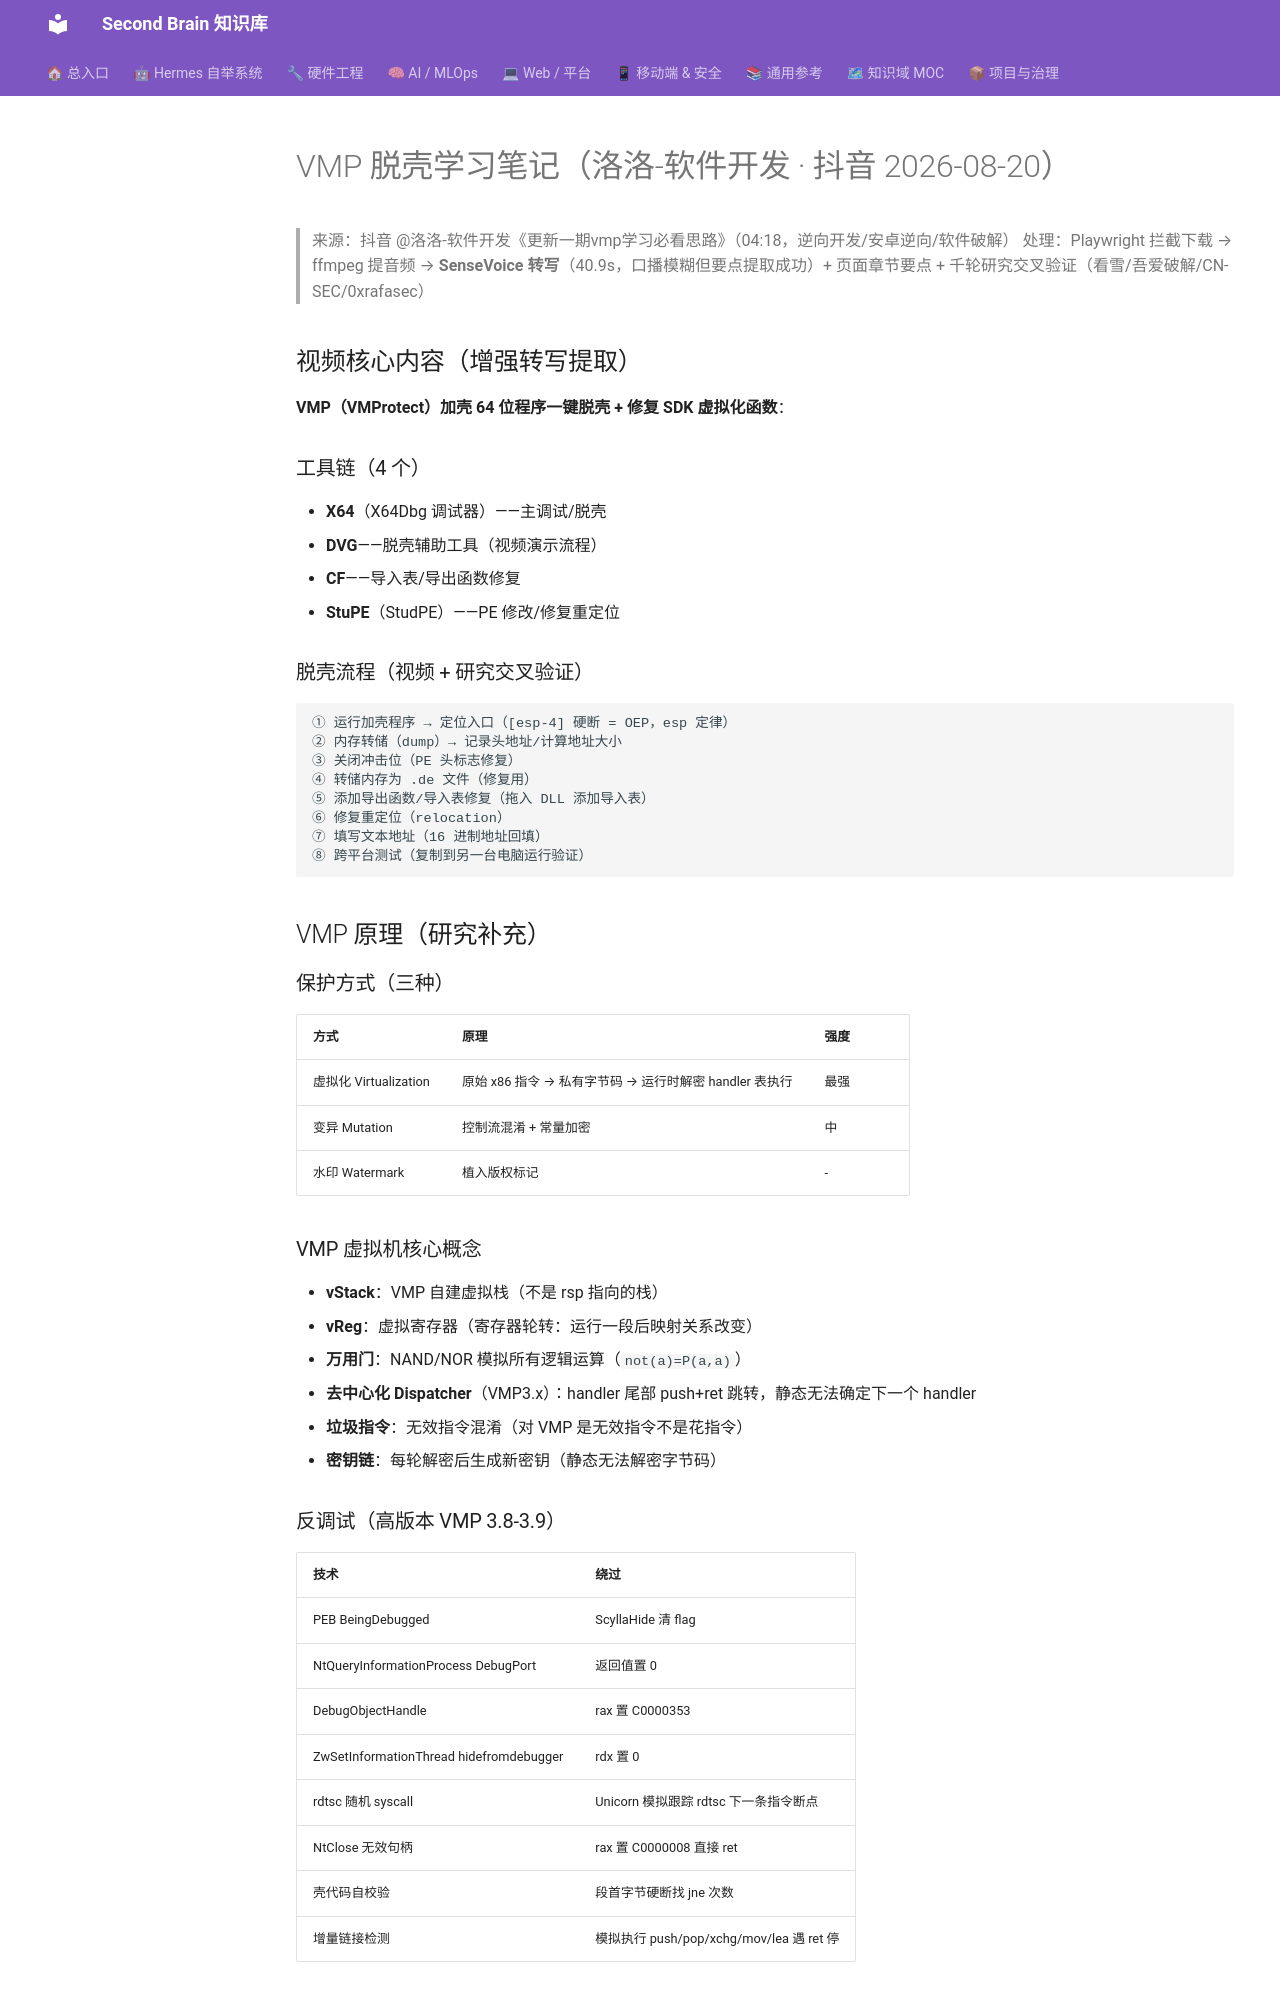

repository: mo9652962-ai/second-brain · page: kb/knowledge/Security/vmp-reversing-2026-08-20/index.html · generator: mkdocs

---
title: "VMP 脱壳学习笔记（洛洛-软件开发 · 抖音 2026-08-20）"
type: note
domain: Security
status: active
tags: [knowledge/security]
source: null
date: 2026-08-20
---
# VMP 脱壳学习笔记（洛洛-软件开发 · 抖音 2026-08-20）

> 来源：抖音 @洛洛-软件开发《更新一期vmp学习必看思路》（04:18，逆向开发/安卓逆向/软件破解）
> 处理：Playwright 拦截下载 → ffmpeg 提音频 → **SenseVoice 转写**（40.9s，口播模糊但要点提取成功）+ 页面章节要点 + 千轮研究交叉验证（看雪/吾爱破解/CN-SEC/0xrafasec）

## 视频核心内容（增强转写提取）

**VMP（VMProtect）加壳 64 位程序一键脱壳 + 修复 SDK 虚拟化函数**：

### 工具链（4 个）
- **X64**（X64Dbg 调试器）——主调试/脱壳
- **DVG**——脱壳辅助工具（视频演示流程）
- **CF**——导入表/导出函数修复
- **StuPE**（StudPE）——PE 修改/修复重定位

### 脱壳流程（视频 + 研究交叉验证）
```
① 运行加壳程序 → 定位入口（[esp-4] 硬断 = OEP，esp 定律）
② 内存转储（dump）→ 记录头地址/计算地址大小
③ 关闭冲击位（PE 头标志修复）
④ 转储内存为 .de 文件（修复用）
⑤ 添加导出函数/导入表修复（拖入 DLL 添加导入表）
⑥ 修复重定位（relocation）
⑦ 填写文本地址（16 进制地址回填）
⑧ 跨平台测试（复制到另一台电脑运行验证）
```

## VMP 原理（研究补充）

### 保护方式（三种）
| 方式 | 原理 | 强度 |
|:---|:---|:---|
| 虚拟化 Virtualization | 原始 x86 指令 → 私有字节码 → 运行时解密 handler 表执行 | 最强 |
| 变异 Mutation | 控制流混淆 + 常量加密 | 中 |
| 水印 Watermark | 植入版权标记 | - |

### VMP 虚拟机核心概念
- **vStack**：VMP 自建虚拟栈（不是 rsp 指向的栈）
- **vReg**：虚拟寄存器（寄存器轮转：运行一段后映射关系改变）
- **万用门**：NAND/NOR 模拟所有逻辑运算（`not(a)=P(a,a)`）
- **去中心化 Dispatcher**（VMP3.x）：handler 尾部 push+ret 跳转，静态无法确定下一个 handler
- **垃圾指令**：无效指令混淆（对 VMP 是无效指令不是花指令）
- **密钥链**：每轮解密后生成新密钥（静态无法解密字节码）

### 反调试（高版本 VMP 3.8-3.9）
| 技术 | 绕过 |
|:---|:---|
| PEB BeingDebugged | ScyllaHide 清 flag |
| NtQueryInformationProcess DebugPort | 返回值置 0 |
| DebugObjectHandle | rax 置 C0000353 |
| ZwSetInformationThread hidefromdebugger | rdx 置 0 |
| rdtsc 随机 syscall | Unicorn 模拟跟踪 rdtsc 下一条指令断点 |
| NtClose 无效句柄 | rax 置 C0000008 直接 ret |
| 壳代码自校验 | 段首字节硬断找 jne 次数 |
| 增量链接检测 | 模拟执行 push/pop/xchg/mov/lea 遇 ret 停 |
